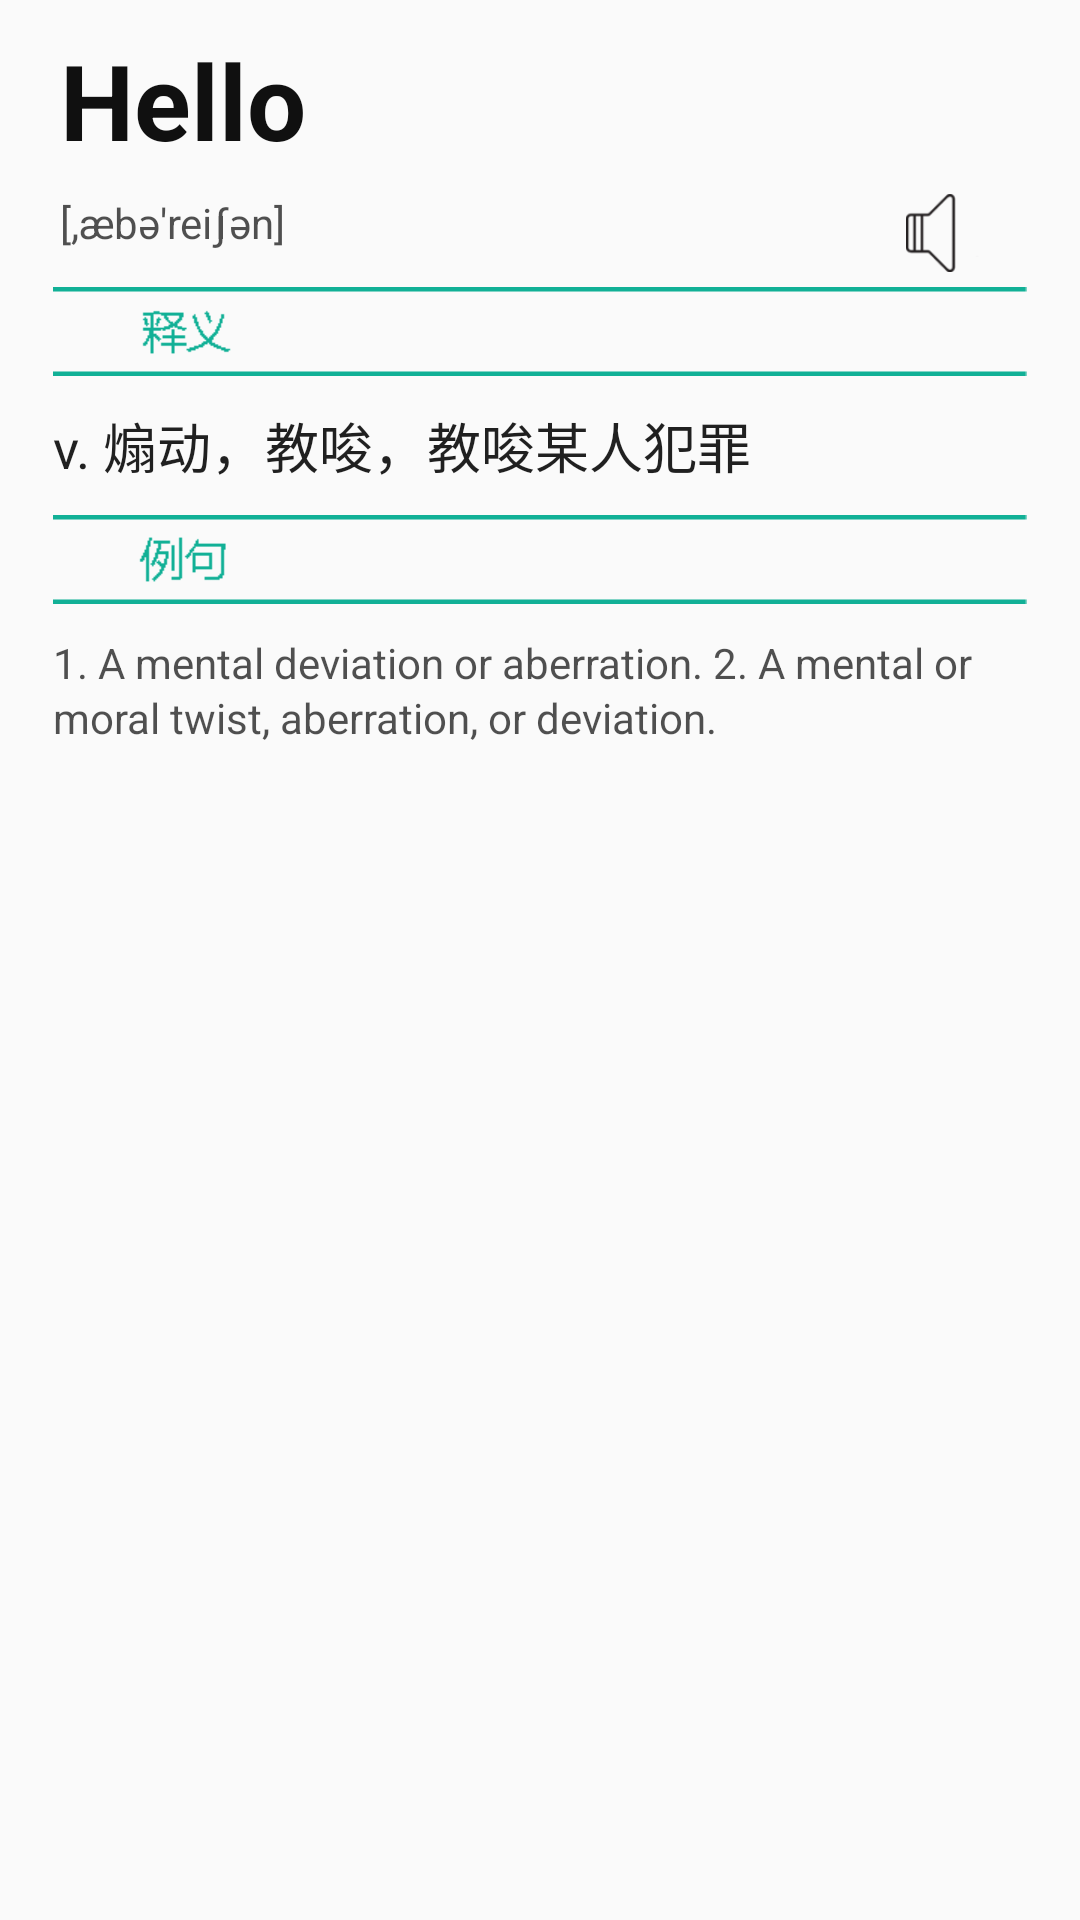

Android layout source for this screen:
<!-- AndroidManifest.xml: application theme AppTheme -->
<!-- res/layout/fragment_detail.xml -->
<?xml version="1.0" encoding="utf-8"?>
<RelativeLayout xmlns:android="http://schemas.android.com/apk/res/android"
                android:layout_width="match_parent"
                android:layout_height="match_parent">

    <TextView
        android:id="@+id/tv_key"
        android:layout_width="wrap_content"
        android:layout_height="wrap_content"
        android:layout_alignParentTop="true"
        android:layout_marginLeft="20dp"
        android:layout_marginStart="20dp"
        android:layout_marginTop="10dp"
        android:text="Hello"
        android:textAppearance="?android:attr/textAppearanceLarge"
        android:textColor="@color/color_word_detail"
        android:textSize="35sp"
        android:textStyle="bold"
        />

    <TextView
        android:id="@+id/tv_phono"
        android:layout_width="wrap_content"
        android:layout_height="wrap_content"
        android:layout_alignLeft="@id/tv_key"
        android:layout_alignStart="@id/tv_key"
        android:layout_below="@id/tv_key"
        android:layout_marginTop="8dp"
        android:text="[,æbə'reiʃən]"
        android:textColor="@color/color_word_other"
        />

    <ImageView
        android:id="@+id/icon_speech"
        android:layout_width="42dp"
        android:layout_height="42dp"
        android:layout_alignParentRight="true"
        android:layout_below="@id/tv_key"
        android:layout_marginRight="24dp"
        android:padding="8dp"
        android:src="@mipmap/icon_speaker_off"/>

    <ImageView
        android:id="@+id/iv_trans"
        android:layout_width="wrap_content"
        android:layout_height="wrap_content"
        android:layout_below="@id/tv_phono"
        android:layout_centerHorizontal="true"
        android:layout_marginTop="12dp"
        android:contentDescription="@string/iv_trans"
        android:scaleType="fitCenter"
        android:src="@mipmap/word_trans"/>

    <TextView
        android:id="@+id/tv_trans"
        android:layout_width="match_parent"
        android:layout_height="wrap_content"
        android:layout_alignEnd="@id/iv_trans"
        android:layout_alignLeft="@id/iv_trans"
        android:layout_alignRight="@id/iv_trans"
        android:layout_alignStart="@id/iv_trans"
        android:layout_below="@id/iv_trans"
        android:layout_marginTop="10dp"
        android:text="v. 煽动，教唆，教唆某人犯罪"
        android:textColor="@color/color_trans_detail"
        android:textSize="18sp"
        />

    <ImageView
        android:id="@+id/iv_exam"
        android:layout_width="wrap_content"
        android:layout_height="wrap_content"
        android:layout_below="@+id/tv_trans"
        android:layout_centerHorizontal="true"
        android:layout_marginTop="10dp"
        android:contentDescription="@string/iv_trans"
        android:scaleType="fitCenter"
        android:src="@mipmap/word_example"/>

    <TextView
        android:id="@+id/tv_exam"
        android:layout_width="match_parent"
        android:layout_height="wrap_content"
        android:layout_alignEnd="@id/iv_exam"
        android:layout_alignLeft="@id/iv_exam"
        android:layout_alignRight="@id/iv_exam"
        android:layout_alignStart="@id/iv_exam"
        android:layout_below="@+id/iv_exam"
        android:layout_marginTop="10dp"
        android:lineSpacingExtra="2dp"
        android:text="1. A mental deviation or aberration.
2. A mental or moral twist, aberration, or deviation."
        android:textColor="@color/color_word_other"
        android:textSize="14sp"
        />

</RelativeLayout>
<!-- resources referenced by this layout -->
<resources>
  <color name="color_trans_detail">#DF000000</color>
  <color name="color_word_detail">#EF000000</color>
  <color name="color_word_other">#AF000000</color>
  <!-- mipmap icon_speaker_off: png bitmap (mipmap-xhdpi, 3640 bytes) -->
  <!-- mipmap word_example: png bitmap (mipmap-xhdpi, 478 bytes) -->
  <!-- mipmap word_trans: png bitmap (mipmap-xhdpi, 537 bytes) -->
  <string name="iv_trans">image_trans</string>
  <style name="AppTheme" parent="Theme.AppCompat.Light.DarkActionBar">
          
          <item name="colorPrimary">@color/colorPrimary</item>
          <item name="colorPrimaryDark">@color/colorPrimaryDark</item>
          <item name="colorAccent">@color/colorAccent</item>
      </style>
  <color name="colorPrimary">#3F51B5</color>
  <color name="colorPrimaryDark">#303F9F</color>
  <color name="colorAccent">#FF4081</color>
</resources>
